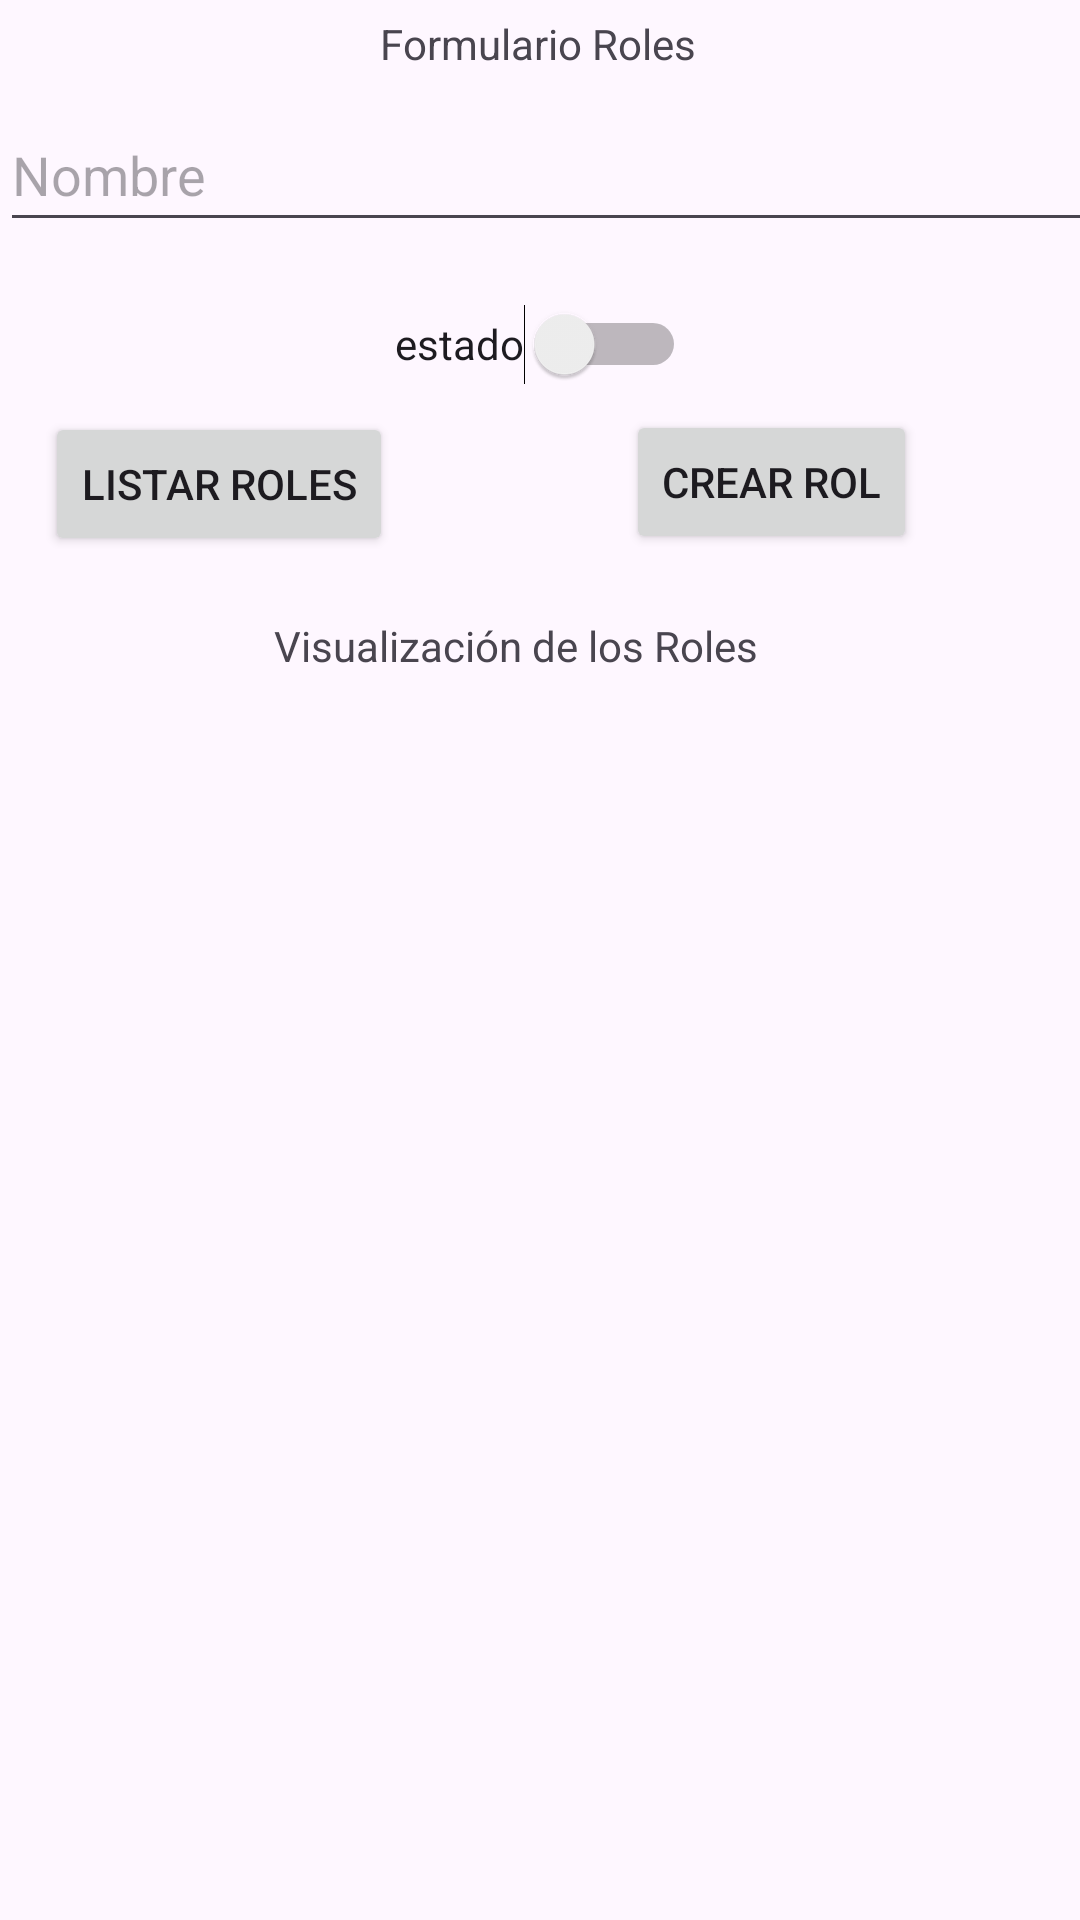

This screen was rendered from an Android layout file. Write that file and the resources it references.
<!-- AndroidManifest.xml: application theme Theme.AppInterface -->
<!-- res/layout/activity_rol.xml -->
<?xml version="1.0" encoding="utf-8"?>
<androidx.constraintlayout.widget.ConstraintLayout
		xmlns:android="http://schemas.android.com/apk/res/android"
		xmlns:tools="http://schemas.android.com/tools"
		xmlns:app="http://schemas.android.com/apk/res-auto"
		android:id="@+id/main"
		android:layout_width="match_parent"
		android:layout_height="match_parent"
		tools:context=".Views.Usuarios.RolesActivity">

	<TextView
			android:id="@+id/textViewTituloRol"
			android:layout_width="wrap_content"
			android:layout_height="wrap_content"
			android:text="Formulario Roles"
			app:layout_constraintTop_toTopOf="parent"
			app:layout_constraintStart_toStartOf="parent"
			app:layout_constraintEnd_toEndOf="parent" app:layout_constraintBottom_toBottomOf="parent"
			app:layout_constraintHorizontal_bias="0.498" app:layout_constraintVertical_bias="0.008"/>

	<EditText
			android:id="@+id/nombreRol"
			android:layout_width="411dp"
			android:layout_height="wrap_content"
			android:hint="Nombre"
			android:inputType="text"
			app:layout_constraintBottom_toBottomOf="parent"
			app:layout_constraintTop_toTopOf="parent"
			app:layout_constraintStart_toStartOf="parent"
			app:layout_constraintVertical_bias="0.055"
			app:layout_constraintEnd_toEndOf="parent"
			app:layout_constraintHorizontal_bias="0.0"
			android:minHeight="48dp"/>

	<Button
			android:id="@+id/crearRol"
			android:text="Crear rol"
			android:layout_width="wrap_content"
			android:layout_height="wrap_content"
			android:onClick="crearRol"
			app:layout_constraintStart_toStartOf="parent"
			app:layout_constraintBottom_toBottomOf="parent"
			app:layout_constraintEnd_toEndOf="parent"
			app:layout_constraintTop_toTopOf="parent"
			app:layout_constraintHorizontal_bias="0.794"
			app:layout_constraintVertical_bias="0.231"/>

	<TextView
			android:id="@+id/textViewListado"
			android:text="Visualización de los Roles"
			android:layout_width="wrap_content"
			android:layout_height="wrap_content"
			app:layout_constraintEnd_toEndOf="parent"
			app:layout_constraintStart_toStartOf="parent"
			app:layout_constraintBottom_toBottomOf="parent"
			app:layout_constraintTop_toTopOf="parent"
			app:layout_constraintHorizontal_bias="0.459"
			app:layout_constraintVertical_bias="0.331"/>

	<Button
			android:id="@+id/ListarRoles"
			android:text="Listar Roles"
			android:layout_width="wrap_content"
			android:layout_height="wrap_content"
			android:onClick="listarRoles"

			app:layout_constraintEnd_toEndOf="parent"
			app:layout_constraintStart_toStartOf="parent"
			app:layout_constraintBottom_toBottomOf="parent"
			app:layout_constraintHorizontal_bias="0.061"
			app:layout_constraintTop_toTopOf="parent"
			app:layout_constraintVertical_bias="0.232"/>

	<Switch
			android:text="estado"
			android:layout_width="wrap_content"
			android:layout_height="wrap_content"
			android:id="@+id/estadoRol"
			app:layout_constraintTop_toTopOf="parent"
			app:layout_constraintBottom_toBottomOf="parent"
			app:layout_constraintStart_toStartOf="parent"
			app:layout_constraintEnd_toEndOf="parent"
			app:layout_constraintVertical_bias="0.153"
			android:minHeight="48dp"/>
</androidx.constraintlayout.widget.ConstraintLayout>
<!-- resources referenced by this layout -->
<resources>
  <style name="Theme.AppInterface" parent="Base.Theme.AppInterface" />
  <style name="Base.Theme.AppInterface" parent="Theme.Material3.DayNight.NoActionBar">
  		
  		
  	</style>
</resources>
